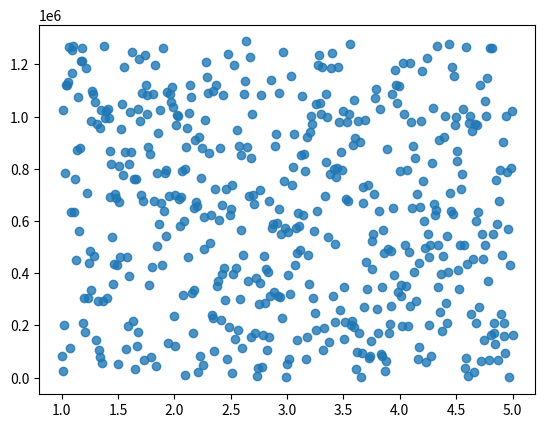

Source code (Python):
# -*- coding: utf-8 -*-
"""
Created on Tue Oct 10 17:09:47 2017

[redacted]
"""
import numpy as np
import matplotlib.pyplot as plt
import math

# TODO: present on 10th

"""
Attempt at modifying the middle square method
"""

"""
Begin with a prime (5 digit)
Square
multiple digits max->max-5 with 5 primes {31,29,23,19,17}
mod with prime 1288607
check period
"""

X0 = 83591


def modMidSquare(n):
    gen = np.empty((n,))
    gen[0] = X0

    for i in range(n - 1):
        elem = gen[i] * gen[i]
        if (round(math.log10(elem)) + 1) < 10:
            elem = elem * 97
            # unlikely to produce 0s
            # minimum length of a 5 digit squared is 10000^2 = 10^8 hence this works.

        # digits
        digs = round(math.log10(elem)) + 1
        primes = np.array((31, 29, 23, 19, 17))
        for j in range(5):
            neu = int(elem / pow(10, digs - j)) * \
                primes[j] + elem % pow(10, digs - j)
            # neu is new in german
        elem = neu
        elem = elem % 1288607
        gen[i + 1] = elem
    return gen


def period(gen):
    return np.where(gen[1:] == gen[0])


seq = modMidSquare(500)
# Varying opaqueness reveals non-uniformness
plt.scatter(np.linspace(1, 5, seq.size), seq, alpha=0.8)
plt.show()
print(period(seq))
# [redacted]
